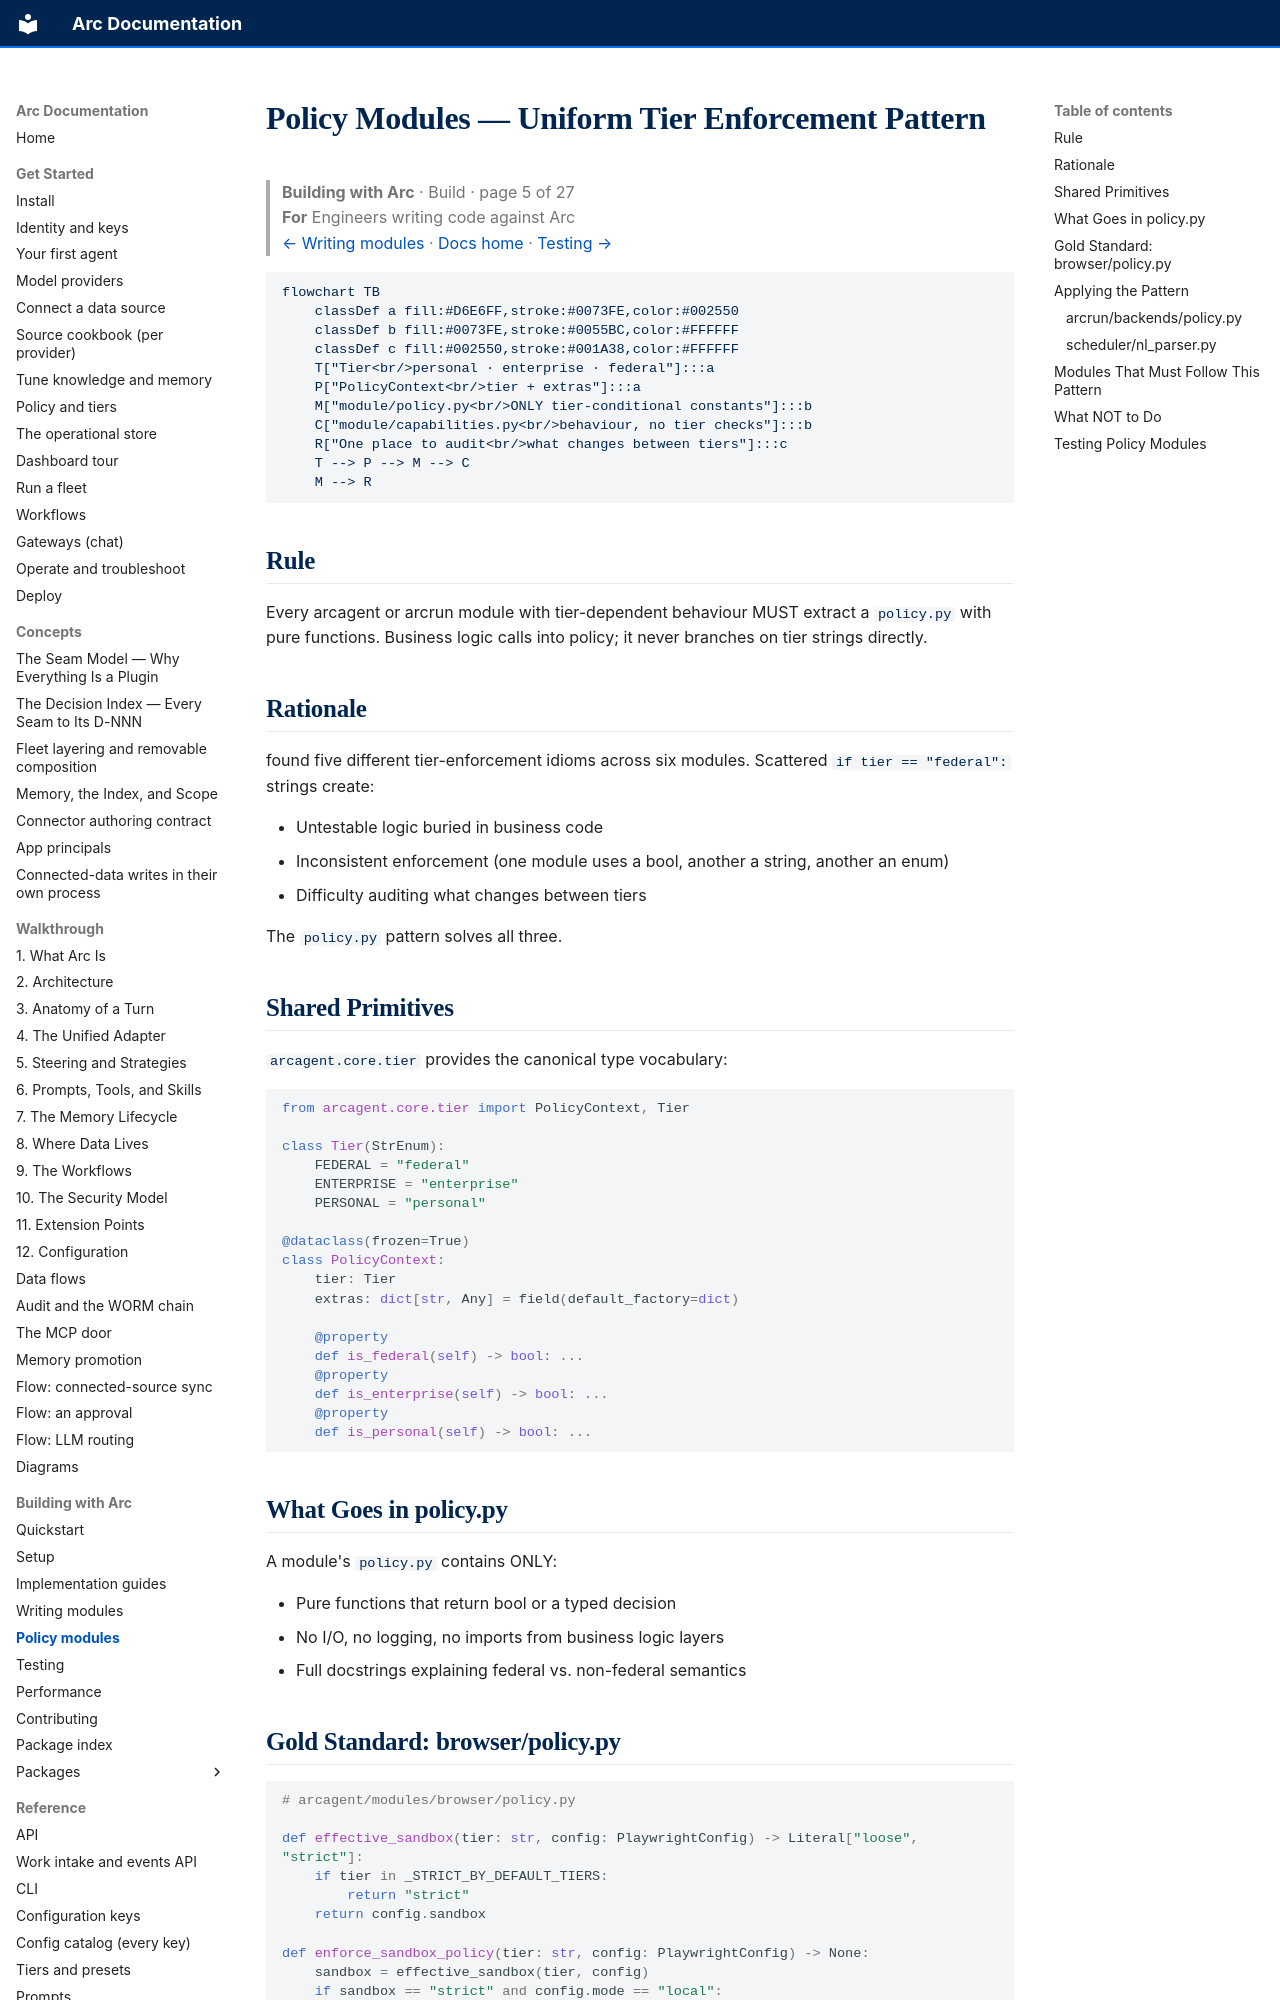

repository: joshuamschultz/Arc · page: building/policy-modules/index.html · generator: mkdocs

# Policy Modules — Uniform Tier Enforcement Pattern

> **Building with Arc**  ·  Build  ·  page 5 of 27  
> **For** Engineers writing code against Arc  
> [← Writing modules](modules.md)  ·  [Docs home](../README.md)  ·  [Testing →](testing.md)

```mermaid
flowchart TB
    classDef a fill:#D6E6FF,stroke:#0073FE,color:#002550
    classDef b fill:#0073FE,stroke:#0055BC,color:#FFFFFF
    classDef c fill:#002550,stroke:#001A38,color:#FFFFFF
    T["Tier<br/>personal · enterprise · federal"]:::a
    P["PolicyContext<br/>tier + extras"]:::a
    M["module/policy.py<br/>ONLY tier-conditional constants"]:::b
    C["module/capabilities.py<br/>behaviour, no tier checks"]:::b
    R["One place to audit<br/>what changes between tiers"]:::c
    T --> P --> M --> C
    M --> R
```

## Rule

Every arcagent or arcrun module with tier-dependent behaviour MUST extract
a `policy.py` with pure functions. Business logic calls into policy;
it never branches on tier strings directly.

## Rationale

 found five different tier-enforcement idioms across six modules.
Scattered `if tier == "federal":` strings create:

- Untestable logic buried in business code
- Inconsistent enforcement (one module uses a bool, another a string, another
 an enum)
- Difficulty auditing what changes between tiers

The `policy.py` pattern solves all three.

## Shared Primitives

`arcagent.core.tier` provides the canonical type vocabulary:

```python
from arcagent.core.tier import PolicyContext, Tier

class Tier(StrEnum):
    FEDERAL = "federal"
    ENTERPRISE = "enterprise"
    PERSONAL = "personal"

@dataclass(frozen=True)
class PolicyContext:
    tier: Tier
    extras: dict[str, Any] = field(default_factory=dict)

    @property
    def is_federal(self) -> bool: ...
    @property
    def is_enterprise(self) -> bool: ...
    @property
    def is_personal(self) -> bool: ...
```

## What Goes in policy.py

A module's `policy.py` contains ONLY:

- Pure functions that return bool or a typed decision
- No I/O, no logging, no imports from business logic layers
- Full docstrings explaining federal vs. non-federal semantics
